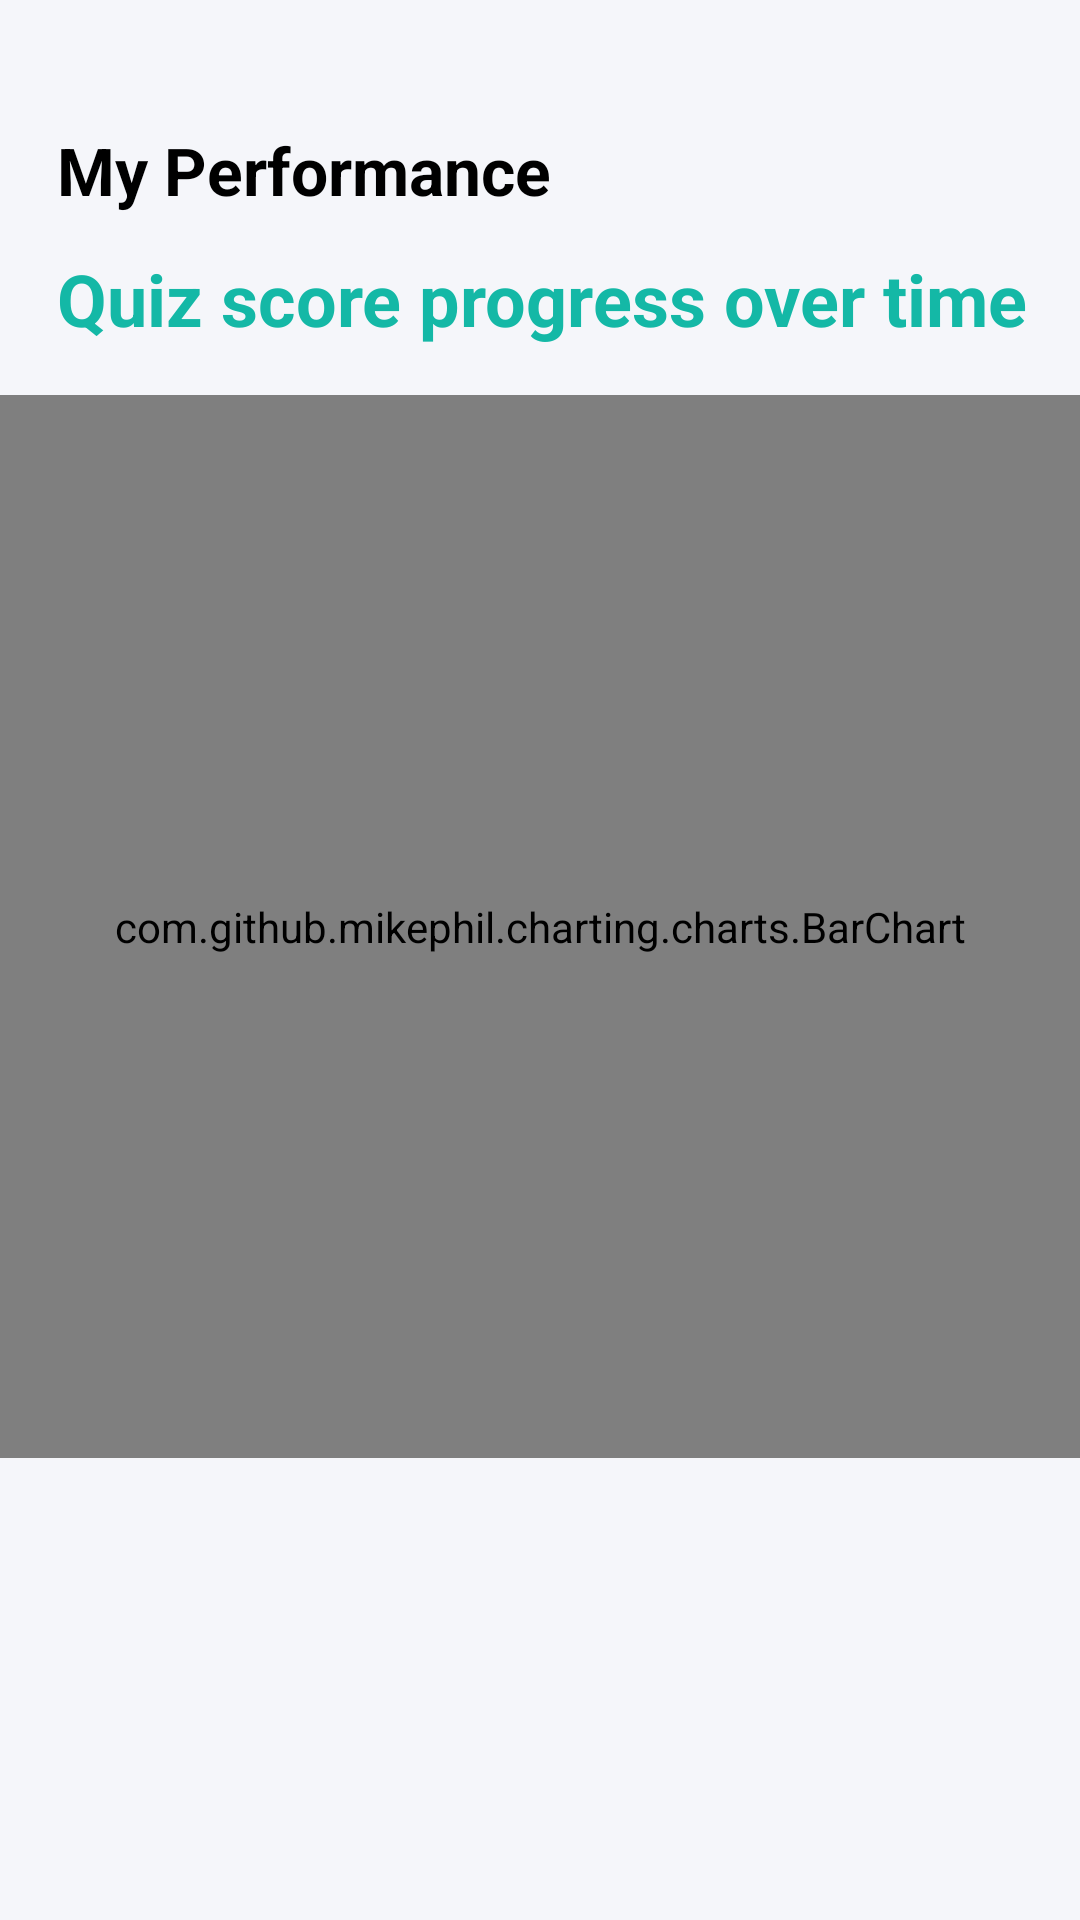

Write the Android layout XML for this screen, with the resource values it uses.
<!-- AndroidManifest.xml: application theme Theme.Project5 -->
<!-- res/layout/performance.xml -->
<?xml version="1.0" encoding="utf-8"?>
<LinearLayout xmlns:android="http://schemas.android.com/apk/res/android"
    xmlns:tools="http://schemas.android.com/tools"
    android:layout_width="match_parent"
    android:layout_height="match_parent"
    xmlns:app="http://schemas.android.com/apk/res-auto"
    android:orientation="vertical"

    android:background="#F5F6FA">
    
    <TextView
        android:id="@+id/tvTitle"
        android:layout_marginTop="42dp"
        android:layout_width="wrap_content"
        android:layout_height="wrap_content"
        android:text="My Performance"
        android:textSize="22sp"
        android:textStyle="bold"
  android:layout_marginLeft="19dp"
        android:textColor="#000000"
        android:layout_marginBottom="12dp" />

    
    <TextView
        android:id="@+id/tvSubtitle"
        android:layout_width="wrap_content"
        android:layout_height="wrap_content"
        android:text="Quiz score progress over time"
        android:textSize="24sp"
        android:textStyle="bold"
     android:layout_marginLeft="19dp"
        android:textColor="#14B8A6"
        android:layout_marginBottom="16dp" />

    

    <com.github.mikephil.charting.charts.BarChart
        android:id="@+id/barChart"
        android:layout_width="match_parent"
        android:layout_height="0dp"
        android:layout_weight="3" />

    <View
    android:layout_width="wrap_content"
    android:layout_height="0dp"
    android:layout_weight="1.3"/>
    
    

</LinearLayout>
<!-- resources referenced by this layout -->
<resources>
  <style name="Theme.Project5" parent="Base.Theme.Project5" />
  <style name="Base.Theme.Project5" parent="Theme.MaterialComponents.DayNight.NoActionBar">
          <item name="colorSecondary">#2196F3</item>
          <item name="colorControlActivated">#2196F3</item>
          <item name="colorOnSurface">#2196F3</item>
          
  
          
      </style>
</resources>
